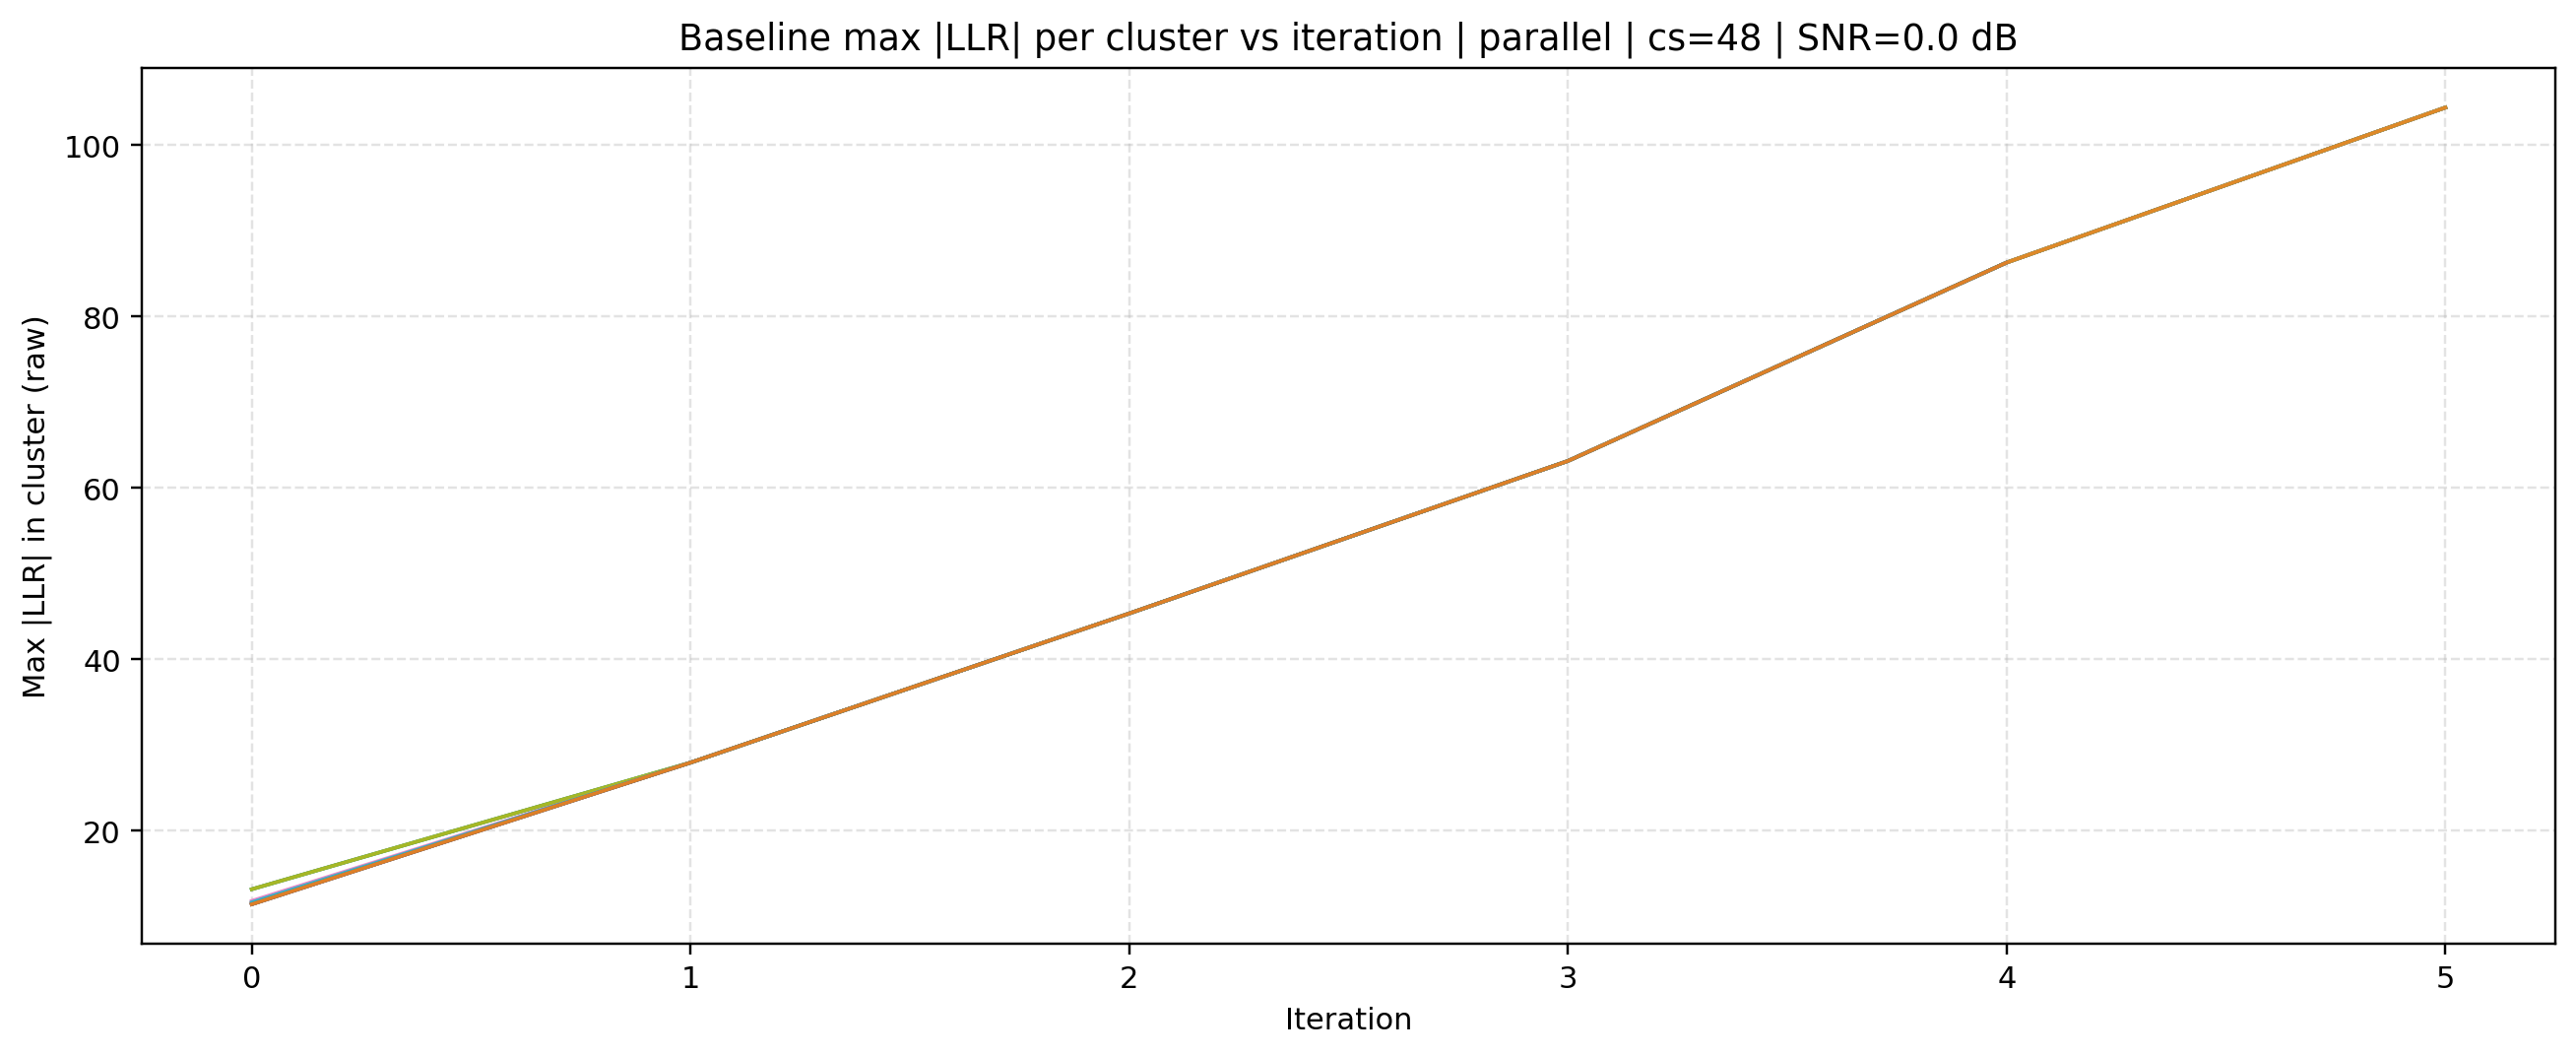

Values plotted in this chart, from the file beside it:
source, mode, cluster_size, iteration, cluster_id, max_abs_llr, snr_db
baseline, parallel, 48, 0, 0, 13.19, 0.0
baseline, parallel, 48, 0, 1, 11.44, 0.0
baseline, parallel, 48, 0, 2, 13.19, 0.0
baseline, parallel, 48, 0, 3, 11.66, 0.0
baseline, parallel, 48, 0, 4, 11.44, 0.0
baseline, parallel, 48, 0, 5, 11.44, 0.0
baseline, parallel, 48, 0, 6, 11.84, 0.0
baseline, parallel, 48, 0, 7, 11.44, 0.0
baseline, parallel, 48, 0, 8, 13.19, 0.0
baseline, parallel, 48, 0, 9, 11.66, 0.0
baseline, parallel, 48, 0, 10, 11.44, 0.0
baseline, parallel, 48, 0, 11, 11.44, 0.0
baseline, parallel, 48, 1, 0, 27.96, 0.0
baseline, parallel, 48, 1, 1, 27.96, 0.0
baseline, parallel, 48, 1, 2, 27.96, 0.0
baseline, parallel, 48, 1, 3, 27.96, 0.0
baseline, parallel, 48, 1, 4, 27.96, 0.0
baseline, parallel, 48, 1, 5, 27.96, 0.0
baseline, parallel, 48, 1, 6, 27.96, 0.0
baseline, parallel, 48, 1, 7, 27.96, 0.0
baseline, parallel, 48, 1, 8, 27.96, 0.0
baseline, parallel, 48, 1, 9, 27.96, 0.0
baseline, parallel, 48, 1, 10, 27.96, 0.0
baseline, parallel, 48, 1, 11, 27.96, 0.0
baseline, parallel, 48, 2, 0, 45.37, 0.0
baseline, parallel, 48, 2, 1, 45.37, 0.0
baseline, parallel, 48, 2, 2, 45.37, 0.0
baseline, parallel, 48, 2, 3, 45.37, 0.0
baseline, parallel, 48, 2, 4, 45.37, 0.0
baseline, parallel, 48, 2, 5, 45.37, 0.0
baseline, parallel, 48, 2, 6, 45.37, 0.0
baseline, parallel, 48, 2, 7, 45.37, 0.0
baseline, parallel, 48, 2, 8, 45.37, 0.0
baseline, parallel, 48, 2, 9, 45.37, 0.0
baseline, parallel, 48, 2, 10, 45.37, 0.0
baseline, parallel, 48, 2, 11, 45.37, 0.0
baseline, parallel, 48, 3, 0, 63.16, 0.0
baseline, parallel, 48, 3, 1, 63.16, 0.0
baseline, parallel, 48, 3, 2, 63.16, 0.0
baseline, parallel, 48, 3, 3, 63.16, 0.0
baseline, parallel, 48, 3, 4, 63.16, 0.0
baseline, parallel, 48, 3, 5, 63.16, 0.0
baseline, parallel, 48, 3, 6, 63.16, 0.0
baseline, parallel, 48, 3, 7, 63.16, 0.0
baseline, parallel, 48, 3, 8, 63.16, 0.0
baseline, parallel, 48, 3, 9, 63.16, 0.0
baseline, parallel, 48, 3, 10, 63.16, 0.0
baseline, parallel, 48, 3, 11, 63.16, 0.0
baseline, parallel, 48, 4, 0, 86.31, 0.0
baseline, parallel, 48, 4, 1, 86.31, 0.0
baseline, parallel, 48, 4, 2, 86.31, 0.0
baseline, parallel, 48, 4, 3, 86.31, 0.0
baseline, parallel, 48, 4, 4, 86.31, 0.0
baseline, parallel, 48, 4, 5, 86.31, 0.0
baseline, parallel, 48, 4, 6, 86.31, 0.0
baseline, parallel, 48, 4, 7, 86.31, 0.0
baseline, parallel, 48, 4, 8, 86.31, 0.0
baseline, parallel, 48, 4, 9, 86.31, 0.0
baseline, parallel, 48, 4, 10, 86.31, 0.0
baseline, parallel, 48, 4, 11, 86.31, 0.0
... 12 more rows
